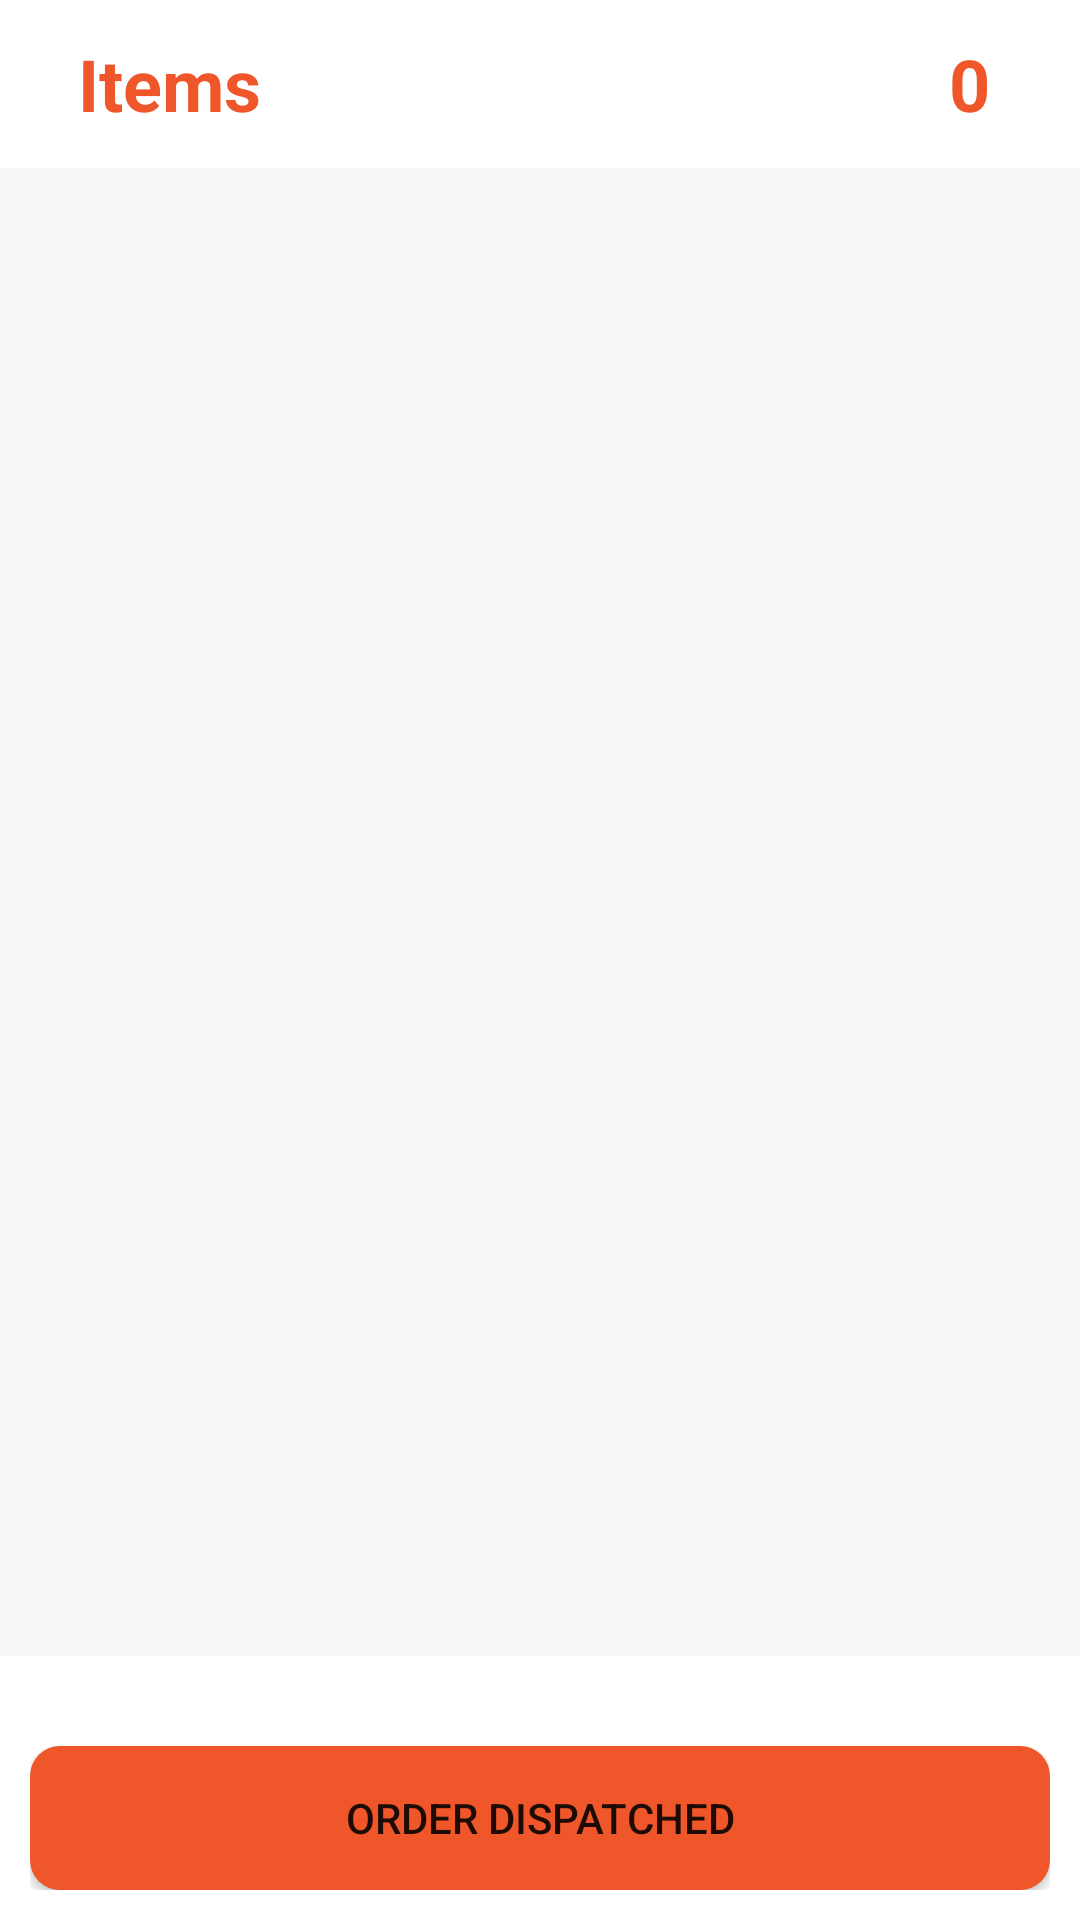

Here is an Android app screen rendered from its layout file. Give the layout XML and the strings, colors and styles it references.
<!-- AndroidManifest.xml: application theme Theme.FastfoodApp -->
<!-- res/layout/activity_order_items.xml -->
<?xml version="1.0" encoding="utf-8"?>
<androidx.constraintlayout.widget.ConstraintLayout xmlns:android="http://schemas.android.com/apk/res/android"
    xmlns:app="http://schemas.android.com/apk/res-auto"
    xmlns:tools="http://schemas.android.com/tools"
    android:layout_width="match_parent"
    android:layout_height="match_parent"
    tools:context=".Activities.OrderItemsActivity"
    android:orientation="vertical"
    android:background="@color/light">

    <androidx.appcompat.widget.Toolbar
        android:id="@+id/toolbar2"
        android:layout_width="match_parent"
        android:layout_height="wrap_content"
        android:background="@color/white"
        app:layout_constraintEnd_toEndOf="parent"
        app:layout_constraintStart_toStartOf="parent"
        app:layout_constraintTop_toTopOf="parent">

        <RelativeLayout
            android:layout_width="match_parent"
            android:layout_height="match_parent">

            <TextView
                android:layout_width="wrap_content"
                android:layout_height="wrap_content"
                android:layout_alignParentLeft="true"
                android:layout_marginLeft="10dp"
                android:text="Items"
                android:textColor="@color/selectedCategory"
                android:textSize="24sp"
                android:textStyle="bold" />

            <TextView
                android:id="@+id/totalItems"
                android:layout_width="wrap_content"
                android:layout_height="wrap_content"
                android:layout_alignParentEnd="true"
                android:layout_marginRight="30dp"
                android:text="0"
                android:textColor="@color/selectedCategory"
                android:textSize="24sp"
                android:textStyle="bold" />

        </RelativeLayout>

    </androidx.appcompat.widget.Toolbar>

    <androidx.recyclerview.widget.RecyclerView
        android:id="@+id/recyclerView"
        android:layout_width="match_parent"
        android:layout_height="0dp"
        android:layout_margin="5dp"
        tools:listitem="@layout/order_items_holder"
        app:layout_constraintBottom_toTopOf="@+id/dispatchLayout"
        app:layout_constraintEnd_toEndOf="parent"
        app:layout_constraintStart_toStartOf="parent"
        app:layout_constraintTop_toBottomOf="@+id/toolbar2" />

    <LinearLayout
        android:id="@+id/dispatchLayout"
        android:layout_width="match_parent"
        android:layout_height="wrap_content"
        android:orientation="vertical"
        android:padding="10dp"
        android:background="@color/white"
        app:layout_constraintBottom_toBottomOf="parent">

        <Button
            android:id="@+id/dispatchBtn"
            android:layout_width="match_parent"
            android:layout_height="wrap_content"
            android:background="@drawable/button_bg"
            android:text="Order Dispatched"
            android:layout_marginTop="20dp"
            app:layout_constraintBottom_toBottomOf="parent"
            app:layout_constraintEnd_toEndOf="parent"
            app:layout_constraintStart_toStartOf="parent" />

    </LinearLayout>

</androidx.constraintlayout.widget.ConstraintLayout>
<!-- res/layout/order_items_holder.xml (included above) -->
<?xml version="1.0" encoding="utf-8"?>
<androidx.cardview.widget.CardView xmlns:android="http://schemas.android.com/apk/res/android"
    xmlns:tools="http://schemas.android.com/tools"
    android:layout_width="match_parent"
    android:layout_height="80dp"
    xmlns:app="http://schemas.android.com/apk/res-auto"
    android:elevation="10dp"
    android:layout_marginHorizontal="5dp"
    android:layout_marginVertical="3dp"
    app:cardCornerRadius="10dp">

    <androidx.constraintlayout.widget.ConstraintLayout
        android:id="@+id/layout"
        android:layout_width="match_parent"
        android:layout_height="match_parent"
        android:gravity="center_horizontal"
        android:orientation="vertical"
        android:padding="10dp">

        <ImageView
            android:id="@+id/image"
            android:layout_width="60dp"
            android:layout_height="60dp"
            android:scaleType="centerCrop"
            android:src="@drawable/burger_1_chicken"
            app:layout_constraintBottom_toBottomOf="parent"
            app:layout_constraintStart_toStartOf="parent"
            app:layout_constraintTop_toTopOf="parent" />

        <TextView
            android:id="@+id/itemname"
            android:layout_width="wrap_content"
            android:layout_height="wrap_content"
            android:text="Name of item"
            android:textColor="@color/textColor"
            android:textSize="16sp"
            android:layout_marginLeft="10dp"
            app:layout_constraintStart_toEndOf="@+id/image"
            app:layout_constraintTop_toTopOf="@+id/image" />

        <TextView
            android:id="@+id/price"
            android:layout_width="wrap_content"
            android:layout_height="wrap_content"
            android:text="Rs.250.00"
            android:textColor="@color/red"
            android:textSize="16sp"
            android:textStyle="bold"
            android:layout_marginTop="10dp"
            app:layout_constraintStart_toStartOf="@+id/itemname"
            app:layout_constraintTop_toBottomOf="@+id/itemname" />

        <TextView
            android:id="@+id/qty"
            android:layout_width="wrap_content"
            android:layout_height="wrap_content"
            android:text="5"
            android:textColor="@color/red"
            android:textSize="20sp"
            android:textStyle="bold"
            android:layout_marginRight="20dp"
            app:layout_constraintBottom_toBottomOf="parent"
            app:layout_constraintEnd_toEndOf="parent"
            app:layout_constraintTop_toTopOf="parent" />

    </androidx.constraintlayout.widget.ConstraintLayout>

</androidx.cardview.widget.CardView>
<!-- resources referenced by this layout -->
<resources>
  <color name="light">#F6F6F6</color>
  <color name="red">#FF0000</color>
  <color name="selectedCategory">#EF572A</color>
  <color name="textColor">#000000</color>
  <color name="white">#FFFFFFFF</color>
  <!-- drawable button_bg (drawable) -->
  <?xml version="1.0" encoding="utf-8"?>
  <shape xmlns:android="http://schemas.android.com/apk/res/android">
      <solid android:color="@color/selectedCategory"/>
      <corners android:radius="10dp"/>
  </shape>
  <style name="Theme.FastfoodApp" parent="Theme.MaterialComponents.Light.NoActionBar">
          
          <item name="colorPrimary">@color/primary</item>
          <item name="colorPrimaryVariant">@color/purple_700</item>
          <item name="colorOnPrimary">@color/white</item>
          
          <item name="colorSecondary">@color/teal_200</item>
          <item name="colorSecondaryVariant">@color/teal_700</item>
          <item name="colorOnSecondary">@color/black</item>
          
          <item name="android:statusBarColor" tools:targetApi="l">?attr/colorPrimaryVariant</item>
          
      </style>
  <color name="primary">#EF572A</color>
  <color name="purple_700">#EF572A</color>
  <color name="teal_200">#FF03DAC5</color>
  <color name="teal_700">#FF018786</color>
  <color name="black">#FF000000</color>
</resources>
